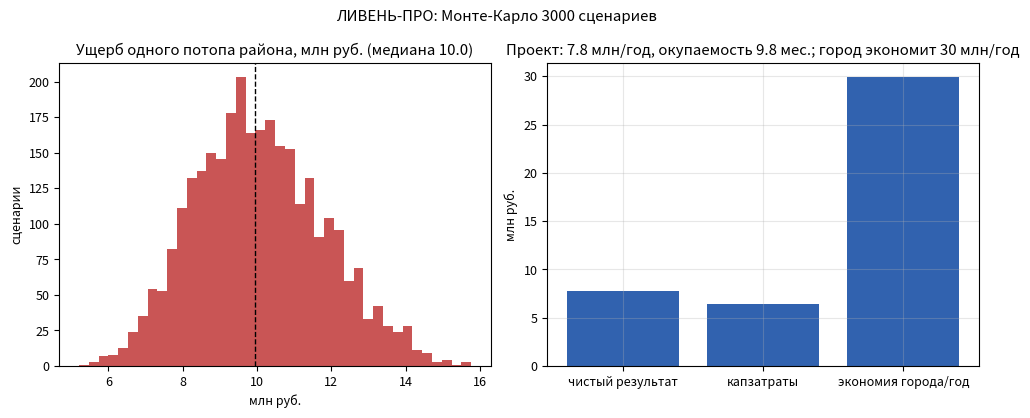

The matplotlib source for this figure:
# ЛИВЕНЬ-ПРО: Монте-Карло 3 000 сценариев — ущерб подтоплений и окупаемость проекта
# Запуск: python3 liven_economics.py -> liven_economics.png
import numpy as np
import matplotlib.pyplot as plt

rng = np.random.default_rng(2026)
N = 3000

# ущерб одного подтопления районного масштаба (дороги, трамваи, компенсации)
road = rng.triangular(3.0, 5.2, 9.0, size=N)          # ремонт полотна, млн
tram = rng.triangular(0.4, 1.1, 2.4, size=N)          # простой и инфраструктура
comp = rng.triangular(0.6, 2.4, 6.0, size=N)          # компенсации и внеплановые работы
damage = road + tram + comp                            # млн руб. за событие

# проект: 3 района в первый полный год
rev = 3 * 8.9 + 3 * 180_000 * 12 / 1e6                 # районы + платформа
net = 7.8
capex = 6.4
payback_project = 12 * capex / net
events_avoided = 3                                      # предотвращённых событий в год
city_saving = np.median(damage) * events_avoided

plt.rcParams.update({"font.size": 9})
fig, ax = plt.subplots(1, 2, figsize=(10, 4.2))
ax[0].hist(damage, bins=40, color="#b71c1c", alpha=0.75)
ax[0].axvline(np.median(damage), color="k", ls="--", lw=1)
ax[0].set_title(f"Ущерб одного потопа района, млн руб. (медиана {np.median(damage):.1f})")
ax[0].set_xlabel("млн руб."); ax[0].set_ylabel("сценарии")
ax[1].bar(["чистый результат", "капзатраты", "экономия города/год"],
          [net, capex, city_saving], color="#0d47a1", alpha=0.85)
ax[1].set_title(f"Проект: {net:.1f} млн/год, окупаемость {payback_project:.1f} мес.; "
                f"город экономит {city_saving:.0f} млн/год")
ax[1].set_ylabel("млн руб."); ax[1].grid(alpha=0.3)
fig.suptitle(f"ЛИВЕНЬ-ПРО: Монте-Карло {N} сценариев")
fig.tight_layout()
fig.savefig("liven_economics.png", dpi=150)
print("ущерб: медиана %.1f млн руб./потоп; проект: окупаемость %.1f мес.; город: %.0f млн руб./год"
      % (np.median(damage), payback_project, city_saving))
